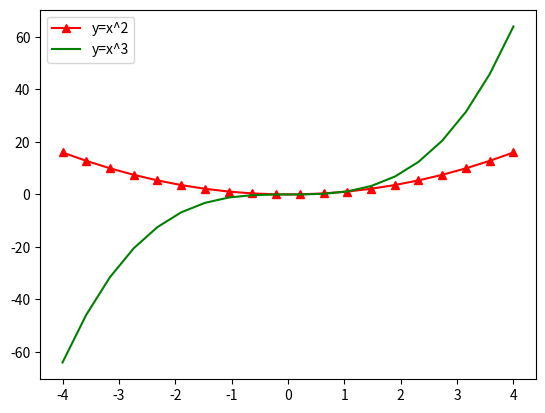

Reproduce this figure in Python.
# Matplotlib [Python]
# Ejercicios de práctica

# [redacted]
# Version: 2.0

# IMPORTANTE: NO borrar los comentarios
# que aparecen en verde con el hashtag "#"

# Ejercicios de matplotlib
import numpy as np
import matplotlib.pyplot as plt


if __name__ == '__main__':
    print("Bienvenidos a otra clase de Inove con Python")
    print("Line Plot")

    # NOTA: aproveche los ejemplos "multi_line_plot" de clase

    # Alumno: Se desea graficar varias funciones en un mismmo gráfico (axe)

    # Las funciones que se desean implementar y graficar son:
    # y1 = x**2
    # y2 = x**3

    # Su implementación es la siguiente:
    x = list(np.linspace(-4, 4, 20))

    y1 = []
    for i in x:
        y1.append(i**2)

    y2 = []
    for i in x:
        y2.append(i**3)

    # Realizar un gráfico que representen las dos funciones
    # Para ello se debe llamar dos veces a "plot" con el mismo "ax"

    fig = plt.figure()
    ax = fig.add_subplot()

    # Se debe colocar en la leyenda la función que representa
    # cada función

    ax.plot(x, y1, color='r', marker='^', label='y=x^2')
    ax.plot(x, y2, color='g', label='y=x^3')

    ax.legend()

    # Cada función dibujarla con un color distinto
    # a su elección

    # Crear acá su gráfico

    plt.show()

    print("terminamos")